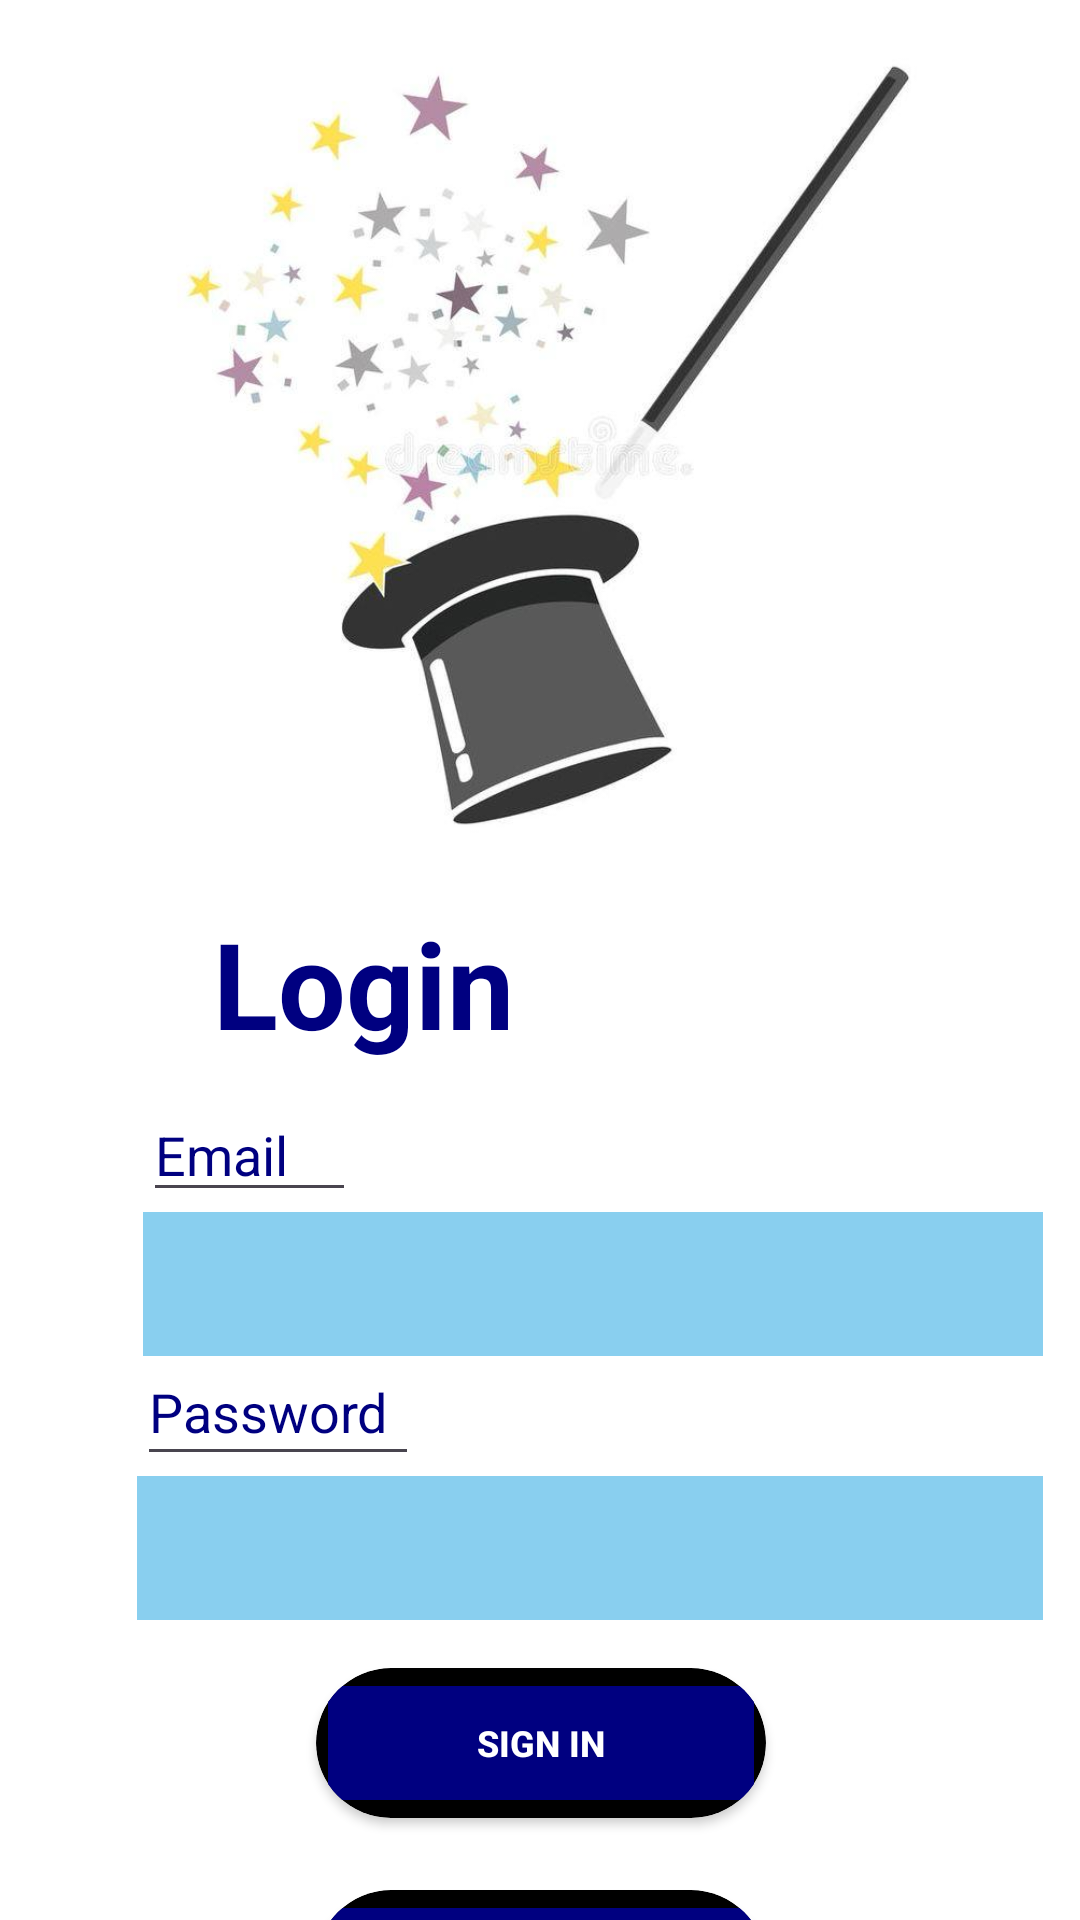

Produce the Android XML layout that renders to this screen, including the resource entries it uses.
<!-- AndroidManifest.xml: application theme Theme.GeneradorLetrasMagicas -->
<!-- res/layout/login.xml -->
<?xml version="1.0" encoding="utf-8"?>
<androidx.constraintlayout.widget.ConstraintLayout
    xmlns:android="http://schemas.android.com/apk/res/android"
xmlns:app="http://schemas.android.com/apk/res-auto"
xmlns:tools="http://schemas.android.com/tools"
android:layout_width="match_parent"
android:layout_height="match_parent"
android:background="@color/white"
    tools:context=".Login">



<TextView
    android:id="@+id/titulo"
    android:layout_width="147dp"
    android:layout_height="55dp"
    android:layout_marginTop="20dp"
    android:text="Login"
    android:textAlignment="center"
    android:textColor="@color/blue"
    android:textSize="40dp"
    android:textStyle="bold"
    app:layout_constraintStart_toStartOf="@+id/imageView"
    app:layout_constraintTop_toBottomOf="@+id/imageView" />

<EditText
    android:id="@+id/password"
    android:layout_width="302dp"
    android:layout_height="48dp"
    android:layout_marginTop="40dp"
    android:background="@color/babyblue"
    android:padding="10dp"
    app:layout_constraintEnd_toEndOf="@+id/email"
    app:layout_constraintHorizontal_bias="1.0"
    app:layout_constraintStart_toStartOf="@+id/email"
    app:layout_constraintTop_toBottomOf="@+id/email" />

<androidx.cardview.widget.CardView
    android:layout_width="150dp"
    android:layout_height="50dp"
    android:layout_marginTop="24dp"
    android:background="@color/black"
    android:backgroundTint="@color/black"
    app:cardCornerRadius="100dp"
    app:layout_constraintHorizontal_bias="0.501"
    app:layout_constraintLeft_toLeftOf="parent"
    app:layout_constraintRight_toRightOf="parent"
    app:layout_constraintTop_toBottomOf="@+id/card_iniciar_sesion">

    <Button
        android:id="@+id/create_account"
        android:layout_width="match_parent"
        android:layout_height="match_parent"
        android:backgroundTint="@color/blue"
        android:text="Crear Cuenta"
        android:textColor="@color/white"
        android:textSize="12sp"
        android:textStyle="bold" />
</androidx.cardview.widget.CardView>

<EditText
    android:id="@+id/editTextText"
    android:layout_width="71dp"
    android:layout_height="39dp"
    android:ems="10"
    android:inputType="text"
    android:text="Email"
    android:textColor="@color/blue"
    app:layout_constraintBottom_toTopOf="@+id/email"
    app:layout_constraintStart_toStartOf="@+id/titulo" />

<EditText
    android:id="@+id/editTextText2"
    android:layout_width="94dp"
    android:layout_height="46dp"
    android:ems="10"
    android:inputType="text"
    android:text="Password"
    android:textColor="@color/blue"
    app:layout_constraintBottom_toTopOf="@+id/password"
    app:layout_constraintStart_toStartOf="@+id/password" />

<EditText
    android:id="@+id/email"
    android:layout_width="300dp"
    android:layout_height="48dp"
    android:layout_marginTop="48dp"

    android:layout_marginRight="60dp"
    android:background="@color/babyblue"
    app:layout_constraintRight_toRightOf="parent"
    app:layout_constraintStart_toStartOf="@+id/editTextText"
    app:layout_constraintTop_toBottomOf="@+id/titulo" />

<androidx.cardview.widget.CardView
    android:id="@+id/card_iniciar_sesion"
    android:layout_width="150dp"
    android:layout_height="50dp"
    android:layout_marginTop="16dp"
    android:backgroundTint="@color/black"
    app:cardCornerRadius="30dp"
    app:layout_constraintHorizontal_bias="0.501"
    app:layout_constraintLeft_toLeftOf="parent"
    app:layout_constraintRight_toRightOf="parent"
    app:layout_constraintTop_toBottomOf="@+id/password">

    <Button
        android:id="@+id/bt_iniciar_sesion"
        android:layout_width="match_parent"
        android:layout_height="match_parent"
        android:backgroundTint="@color/blue"
        android:text="SIGN iN"
        android:textColor="@color/white"
        android:textSize="12sp"
        android:textStyle="bold" />
</androidx.cardview.widget.CardView>

<ImageView
    android:id="@+id/imageView"
    android:layout_width="264dp"
    android:layout_height="265dp"
    android:layout_marginTop="16dp"
    app:layout_constraintEnd_toEndOf="parent"
    app:layout_constraintHorizontal_bias="0.496"
    app:layout_constraintStart_toStartOf="parent"
    app:layout_constraintTop_toTopOf="parent"
    app:srcCompat="@drawable/magic" />

<androidx.constraintlayout.widget.Guideline
    android:id="@+id/guideline3"
    android:layout_width="wrap_content"
    android:layout_height="wrap_content"
    android:orientation="vertical"
    app:layout_constraintGuide_begin="-9dp" />


</androidx.constraintlayout.widget.ConstraintLayout>
<!-- resources referenced by this layout -->
<resources>
  <color name="babyblue">#89CFEF</color>
  <color name="black">#FF000000</color>
  <color name="blue">#000080</color>
  <color name="white">#FFFFFFFF</color>
  <!-- drawable magic: jpg bitmap (drawable, 26443 bytes) -->
  <style name="Theme.GeneradorLetrasMagicas" parent="Base.Theme.GeneradorLetrasMagicas" />
  <style name="Base.Theme.GeneradorLetrasMagicas" parent="Theme.Material3.DayNight.NoActionBar">
          
          
      </style>
</resources>
